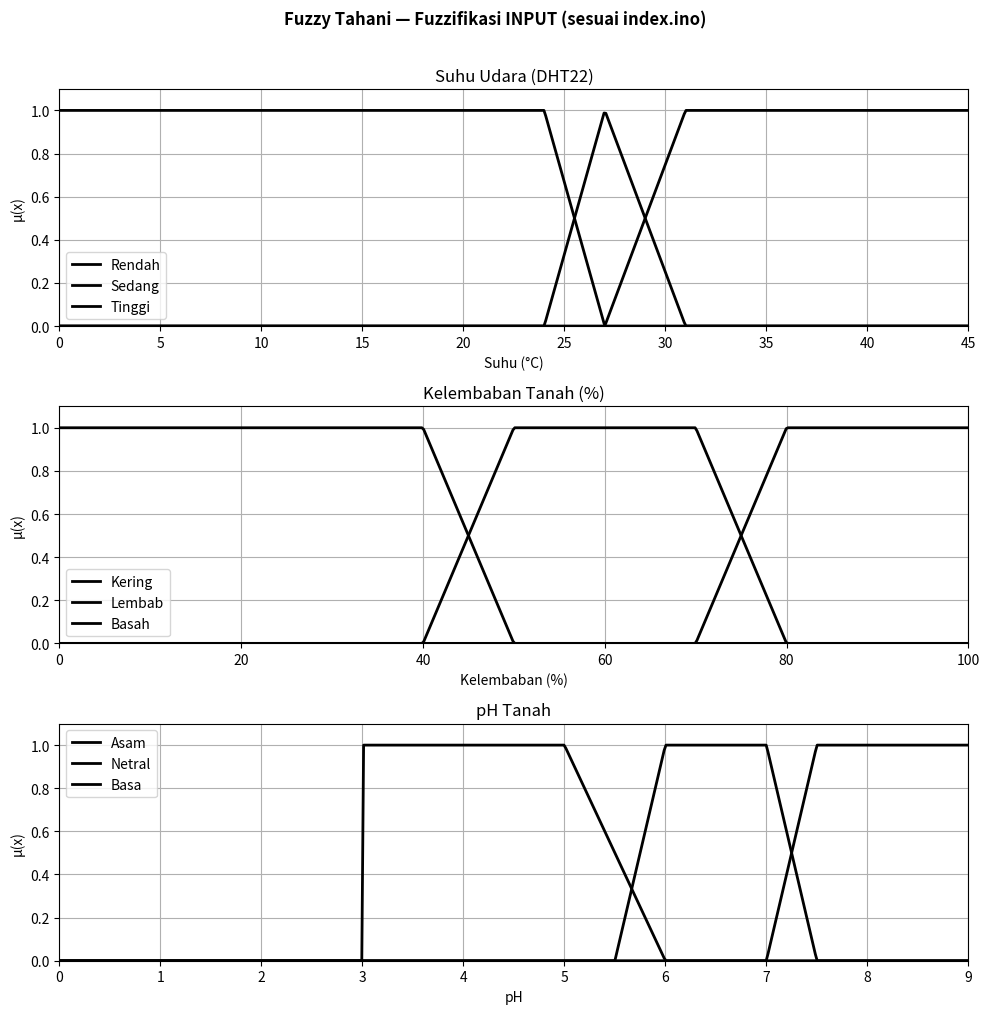
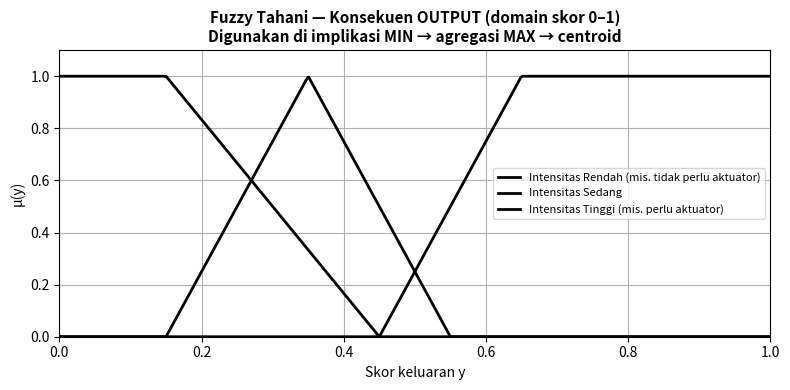

Write Python code to recreate these figures, in order.
"""
Grafik fungsi keanggotaan Fuzzy Tahani (Mamdani) — selaras index.ino
- Baris 1–3: fuzzifikasi INPUT (suhu, tanah, pH)
- Baris 4–6: konsekuen OUTPUT domain [0,1] (intensitas aktuator)

Jalankan: python grafik.py
Keluaran: grafik_fuzzy_input.png, grafik_fuzzy_output.png
"""

import numpy as np
import matplotlib.pyplot as plt

# =========================
# trapmf / trimf (sama logika index.ino)
# =========================
def trimf(x, a, b, c):
    y = np.zeros_like(x, dtype=float)
    rising = (x > a) & (x < b)
    if b > a:
        y[rising] = (x[rising] - a) / (b - a)
    falling = (x > b) & (x < c)
    if c > b:
        y[falling] = (c - x[falling]) / (c - b)
    y[x == b] = 1.0
    return np.clip(y, 0, 1)


def trapmf(x, a, b, c, d):
    y = np.zeros_like(x, dtype=float)
    outside = (x <= a) | (x >= d)
    y[outside] = 0.0
    plateau = (x >= b) & (x <= c)
    y[plateau] = 1.0
    left = (x > a) & (x < b)
    if b > a:
        y[left] = (x[left] - a) / (b - a)
    right = (x > c) & (x < d)
    if d > c:
        y[right] = (d - x[right]) / (d - c)
    return np.clip(y, 0, 1)


# --- INPUT (fuzzifikasi) — parameter = index.ino ---
x_suhu = np.linspace(0, 45, 500)
suhu_rendah = trapmf(x_suhu, 0, 0, 24, 27)
suhu_sedang = trimf(x_suhu, 24, 27, 31)
suhu_tinggi = trapmf(x_suhu, 27, 31, 45, 45)

x_tanah = np.linspace(0, 100, 500)
kering = trapmf(x_tanah, 0, 0, 40, 50)
lembab = trapmf(x_tanah, 40, 50, 70, 80)
basah = trapmf(x_tanah, 70, 80, 100, 100)

x_ph = np.linspace(0, 9, 500)
asam = trapmf(x_ph, 3, 3, 5, 6)  # sama index.ino (phValid 3–9)
netral = trapmf(x_ph, 5.5, 6, 7, 7.5)
basa = trapmf(x_ph, 7, 7.5, 9, 9)

# --- OUTPUT (konsekuen Tahani) — outMuByKind di index.ino ---
x_out = np.linspace(0, 1, 500)
out_rendah = trapmf(x_out, 0, 0, 0.15, 0.45)
out_sedang = trimf(x_out, 0.15, 0.35, 0.55)
out_tinggi = trapmf(x_out, 0.45, 0.65, 1, 1)

PLOT = dict(color="k", linewidth=2)


def plot_input():
    fig, axes = plt.subplots(3, 1, figsize=(10, 10))
    fig.suptitle(
        "Fuzzy Tahani — Fuzzifikasi INPUT (sesuai index.ino)",
        fontsize=12, fontweight="bold", y=1.01,
    )

    axes[0].plot(x_suhu, suhu_rendah, label="Rendah", **PLOT)
    axes[0].plot(x_suhu, suhu_sedang, label="Sedang", **PLOT)
    axes[0].plot(x_suhu, suhu_tinggi, label="Tinggi", **PLOT)
    axes[0].set_title("Suhu Udara (DHT22)")
    axes[0].set_xlabel("Suhu (°C)")
    axes[0].set_xlim(0, 45)
    axes[0].set_ylim(0, 1.1)
    axes[0].set_ylabel("μ(x)")
    axes[0].grid(True)
    axes[0].legend()

    axes[1].plot(x_tanah, kering, label="Kering", **PLOT)
    axes[1].plot(x_tanah, lembab, label="Lembab", **PLOT)
    axes[1].plot(x_tanah, basah, label="Basah", **PLOT)
    axes[1].set_title("Kelembaban Tanah (%)")
    axes[1].set_xlabel("Kelembaban (%)")
    axes[1].set_xlim(0, 100)
    axes[1].set_ylim(0, 1.1)
    axes[1].set_ylabel("μ(x)")
    axes[1].grid(True)
    axes[1].legend()

    axes[2].plot(x_ph, asam, label="Asam", **PLOT)
    axes[2].plot(x_ph, netral, label="Netral", **PLOT)
    axes[2].plot(x_ph, basa, label="Basa", **PLOT)
    axes[2].set_title("pH Tanah")
    axes[2].set_xlabel("pH")
    axes[2].set_xlim(0, 9)
    axes[2].set_ylim(0, 1.1)
    axes[2].set_ylabel("μ(x)")
    axes[2].grid(True)
    axes[2].legend()

    plt.tight_layout()
    out = "grafik_fuzzy_input.png"
    plt.savefig(out, dpi=180, bbox_inches="tight", facecolor="white")
    print(f"Disimpan: {out}")
    plt.close()


def plot_output():
    fig, ax = plt.subplots(figsize=(8, 4))
    ax.plot(x_out, out_rendah, label="Intensitas Rendah (mis. tidak perlu aktuator)", **PLOT)
    ax.plot(x_out, out_sedang, label="Intensitas Sedang", **PLOT)
    ax.plot(x_out, out_tinggi, label="Intensitas Tinggi (mis. perlu aktuator)", **PLOT)
    ax.set_title(
        "Fuzzy Tahani — Konsekuen OUTPUT (domain skor 0–1)\n"
        "Digunakan di implikasi MIN → agregasi MAX → centroid",
        fontsize=11, fontweight="bold",
    )
    ax.set_xlabel("Skor keluaran y")
    ax.set_ylabel("μ(y)")
    ax.set_xlim(0, 1)
    ax.set_ylim(0, 1.1)
    ax.grid(True)
    ax.legend(loc="center right", fontsize=8)
    plt.tight_layout()
    out = "grafik_fuzzy_output.png"
    plt.savefig(out, dpi=180, bbox_inches="tight", facecolor="white")
    print(f"Disimpan: {out}")
    plt.close()


if __name__ == "__main__":
    import matplotlib
    matplotlib.use("Agg")
    plot_input()
    plot_output()
